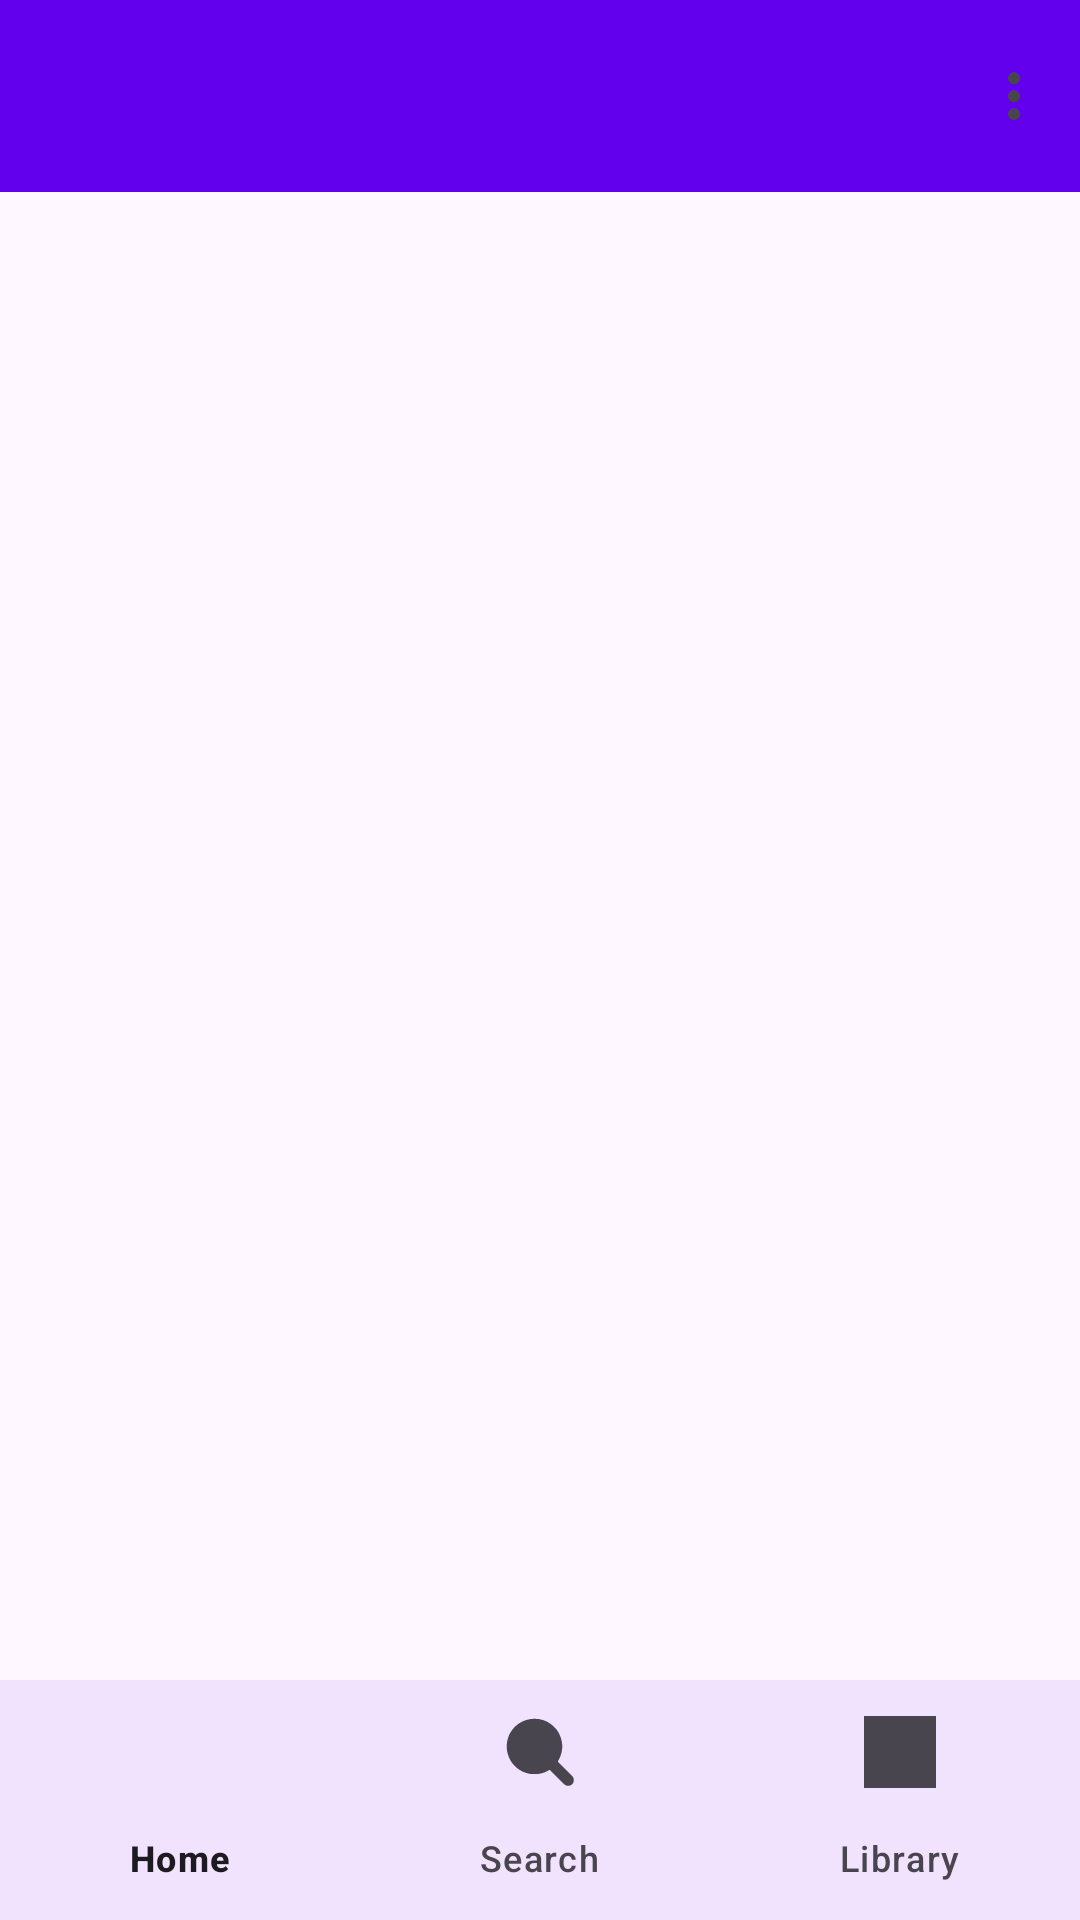

Reconstruct the res/layout file that produces this screen, plus the resources it refers to.
<!-- AndroidManifest.xml: application theme Theme.MusikPlayer -->
<!-- res/layout/activity_main.xml -->
<?xml version="1.0" encoding="utf-8"?>
<androidx.coordinatorlayout.widget.CoordinatorLayout xmlns:android="http://schemas.android.com/apk/res/android"
    xmlns:app="http://schemas.android.com/apk/res-auto"
    android:id="@+id/container"
    android:layout_width="match_parent"
    android:layout_height="match_parent">

    
    <com.google.android.material.appbar.AppBarLayout
        android:layout_width="match_parent"
        android:layout_height="wrap_content">

        <androidx.appcompat.widget.Toolbar
            android:id="@+id/topAppBar"
            android:layout_width="match_parent"
            android:layout_height="?attr/actionBarSize"
            android:background="?attr/colorPrimary"
            app:titleTextColor="@android:color/white"
            app:menu="@menu/top_app_bar_menu" />
    </com.google.android.material.appbar.AppBarLayout>

    
    <FrameLayout
        android:layout_width="match_parent"
        android:layout_height="match_parent"
        android:layout_marginTop="?attr/actionBarSize"
        android:id="@+id/nav_host_fragment_activity_main">
    </FrameLayout>

    
    <androidx.viewpager2.widget.ViewPager2
        android:id="@+id/view_pager"
        android:layout_width="match_parent"
        android:layout_height="match_parent"
        app:layout_behavior="@string/appbar_scrolling_view_behavior" />

    
    <com.google.android.material.bottomnavigation.BottomNavigationView
        android:id="@+id/nav_view"
        android:layout_width="match_parent"
        android:layout_height="wrap_content"
        android:layout_gravity="bottom"
        android:background="?android:attr/windowBackground"
        app:menu="@menu/bottom_nav_menu" />

</androidx.coordinatorlayout.widget.CoordinatorLayout>
<!-- resources referenced by this layout -->
<resources>
  <style name="Theme.MusikPlayer" parent="Theme.Material3.DayNight.NoActionBar">
          
          <item name="colorPrimary">@color/purple_500</item>
          <item name="colorPrimaryVariant">@color/purple_700</item>
          <item name="colorOnPrimary">@color/white</item>
          
          <item name="colorSecondary">@color/teal_200</item>
          <item name="colorSecondaryVariant">@color/teal_700</item>
          <item name="colorOnSecondary">@color/black</item>
          
          <item name="android:statusBarColor">?attr/colorPrimaryVariant</item>
          
      </style>
  <color name="purple_500">#FF6200EE</color>
  <color name="purple_700">#FF3700B3</color>
  <color name="white">#FFFFFFFF</color>
  <color name="teal_200">#FF03DAC5</color>
  <color name="teal_700">#FF018786</color>
  <color name="black">#FF000000</color>
</resources>
